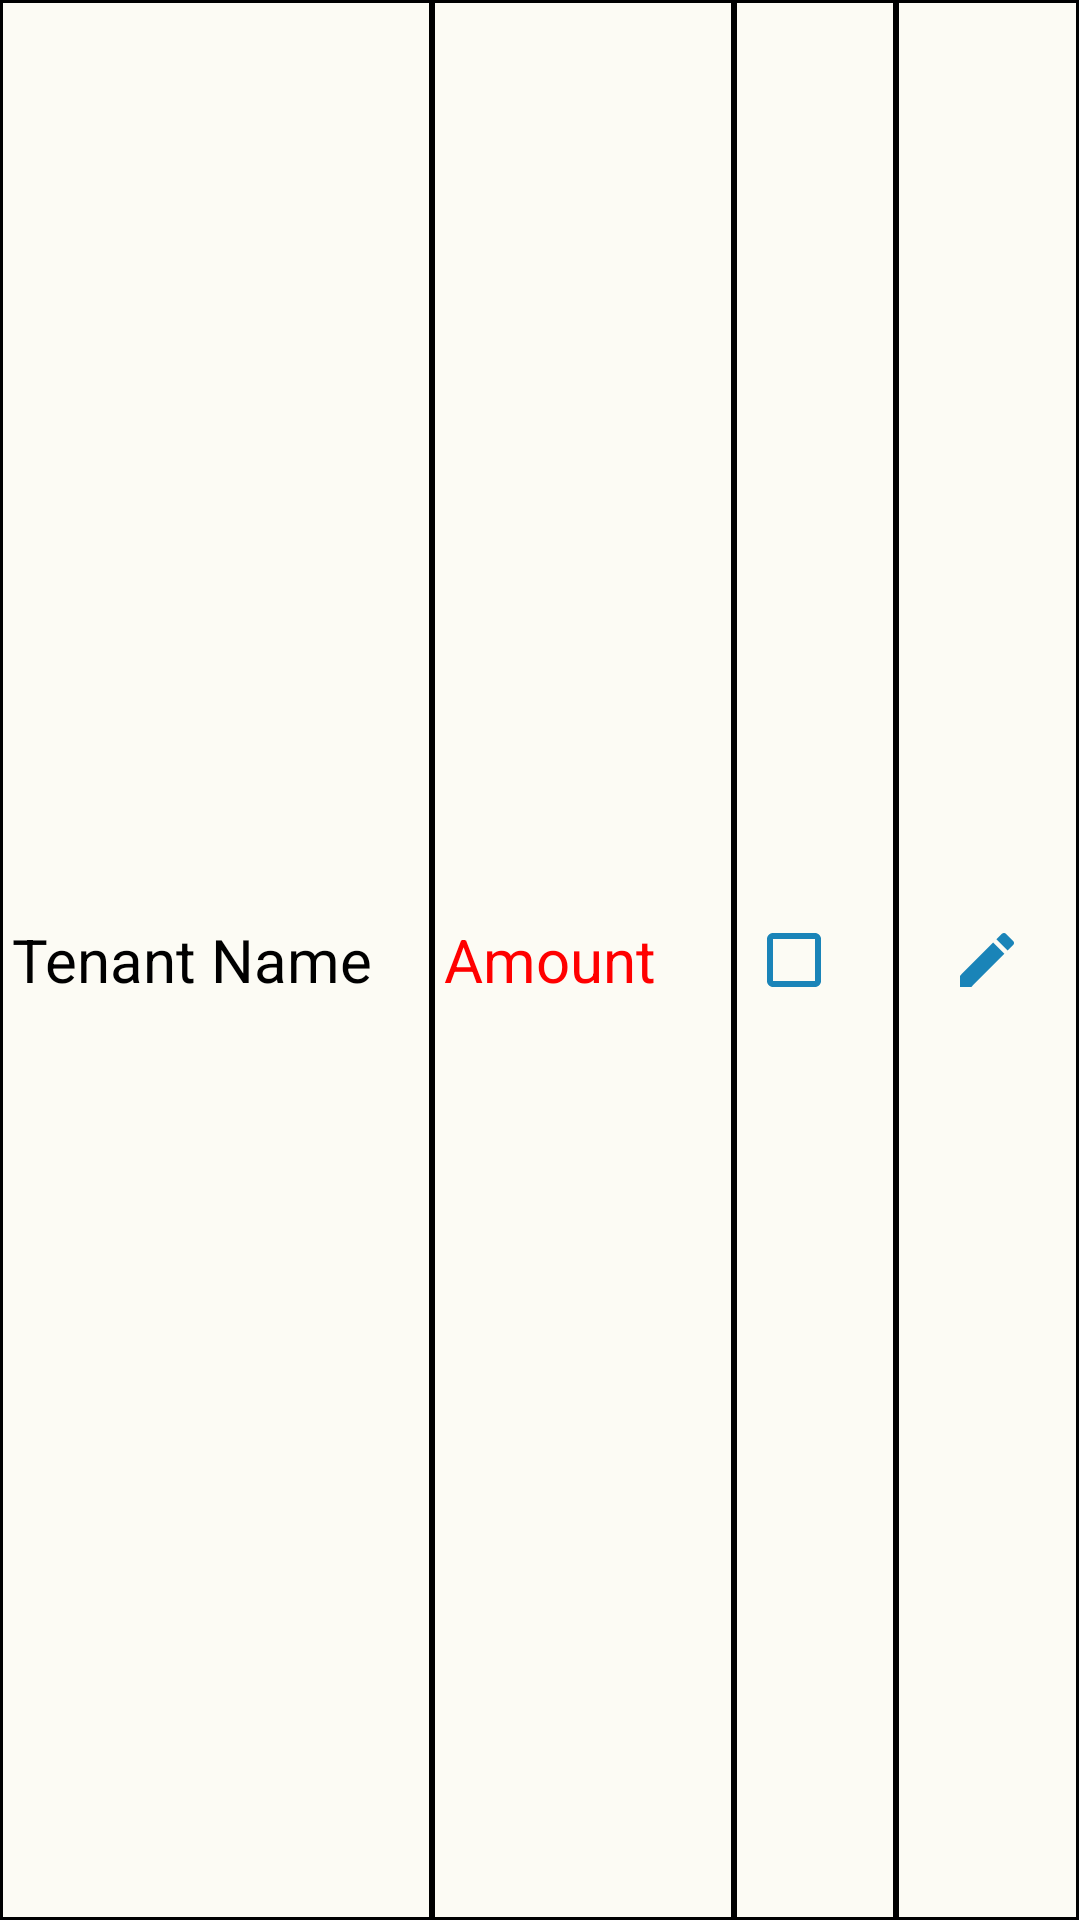

Android layout source for this screen:
<!-- AndroidManifest.xml: application theme Theme.RentManagement -->
<!-- res/layout/payment.xml -->
<?xml version="1.0" encoding="utf-8"?>
<LinearLayout xmlns:android="http://schemas.android.com/apk/res/android"
    android:layout_width="match_parent"
    android:layout_height="wrap_content"
    android:orientation="horizontal"
    android:weightSum="1"
    android:baselineAligned="false"

    android:id="@+id/main"
   >


    <LinearLayout

        android:padding="4dp"
        android:gravity="center|left"
        android:background="@drawable/border7"
        android:layout_weight="0.4"
        android:layout_width="0dp"
        android:layout_height="match_parent">

        <TextView
            android:id="@+id/name"

            android:textSize="20sp"
            android:textColor="@color/black"
            android:text="@string/tenant_name"
            android:layout_width="wrap_content"
            android:layout_height="wrap_content"/>

    </LinearLayout>


    <LinearLayout
        android:padding="4dp"
        android:gravity="center|left"
        android:background="@drawable/border7"
        android:layout_weight="0.28"
        android:layout_width="0dp"
        android:layout_height="match_parent">
        <TextView
            android:id="@+id/amt"

            android:textSize="20sp"
            android:textColor="@color/red"
            android:text="@string/amount"
            android:layout_width="wrap_content"
            android:layout_height="wrap_content"/>

    </LinearLayout>

    <LinearLayout
        android:padding="4dp"
        android:gravity="center"
        android:background="@drawable/border7"
        android:layout_weight="0.15"
        android:layout_width="0dp"
        android:layout_height="match_parent">

        <CheckBox
            android:buttonTint="@color/purple_700"
            android:id="@+id/state"
            android:checked="false"
            android:layout_width="wrap_content"
            android:layout_height="wrap_content"/>

    </LinearLayout>


    <LinearLayout
        android:padding="4dp"
        android:gravity="center"
        android:background="@drawable/border7"
        android:layout_weight="0.17"
        android:layout_width="0dp"
        android:layout_height="match_parent">

       

        <ImageView
            android:id="@+id/edit"
            android:src="@drawable/edit"
            android:layout_width="wrap_content"
            android:layout_height="wrap_content"/>

    </LinearLayout>

</LinearLayout>
<!-- resources referenced by this layout -->
<resources>
  <color name="black">#000000</color>
  <color name="blue">#A60000ff</color>
  <color name="purple_700">#1a84b8</color>
  <color name="red">#ff0000</color>
  <!-- drawable border7 (drawable) -->
  <?xml version="1.0" encoding="UTF-8"?>
  <shape xmlns:android="http://schemas.android.com/apk/res/android">
  
      <stroke android:width="1dp" android:color="#000000" />
     
  <solid android:color="@color/bg"/>
  </shape>
  <!-- drawable edit (drawable) -->
  <vector android:height="24dp" android:tint="#1A84B8"
      android:viewportHeight="24" android:viewportWidth="24"
      android:width="24dp" xmlns:android="http://schemas.android.com/apk/res/android">
      <path android:fillColor="@android:color/white" android:pathData="M3,17.25V21h3.75L17.81,9.94l-3.75,-3.75L3,17.25zM20.71,7.04c0.39,-0.39 0.39,-1.02 0,-1.41l-2.34,-2.34c-0.39,-0.39 -1.02,-0.39 -1.41,0l-1.83,1.83 3.75,3.75 1.83,-1.83z"/>
  </vector>
  <string name="amount">Amount</string>
  <string name="edit"><u>Edit</u></string>
  <string name="tenant_name">Tenant Name</string>
  <style name="Theme.RentManagement" parent="Base.Theme.RentManagement" />
  <color name="bg">#FCFBF4</color>
  <style name="Base.Theme.RentManagement" parent="Theme.MaterialComponents.Light.NoActionBar">
          
          
  
          <item name="colorPrimary">@color/purple_500</item>
          <item name="colorPrimaryVariant">@color/purple_700</item>
          <item name="colorOnPrimary">@color/white</item>
          
          <item name="colorSecondary">@color/teal_200</item>
          <item name="colorSecondaryVariant">@color/teal_700</item>
          <item name="colorOnSecondary">@color/black</item>
          
          <item name="android:statusBarColor">?attr/colorPrimaryVariant</item>
          <item name="fontFamily">@font/aref_ruqaa</item>
          <item name="bottomSheetDialogTheme">@style/AppBottomSheetDialogTheme</item>
      </style>
  <color name="purple_500">#1a84b8</color>
  <color name="white">#FFFFFFFF</color>
  <color name="teal_200">#1a84b8</color>
  <color name="teal_700">#1a84b8</color>
  <style name="AppBottomSheetDialogTheme" parent="Theme.Design.Light.BottomSheetDialog">
          <item name="bottomSheetStyle">@style/AppModalStyle</item>
      </style>
  <style name="AppModalStyle" parent="Widget.Design.BottomSheet.Modal">
          <item name="android:background">@drawable/rounded_dialog</item>
      </style>
</resources>
